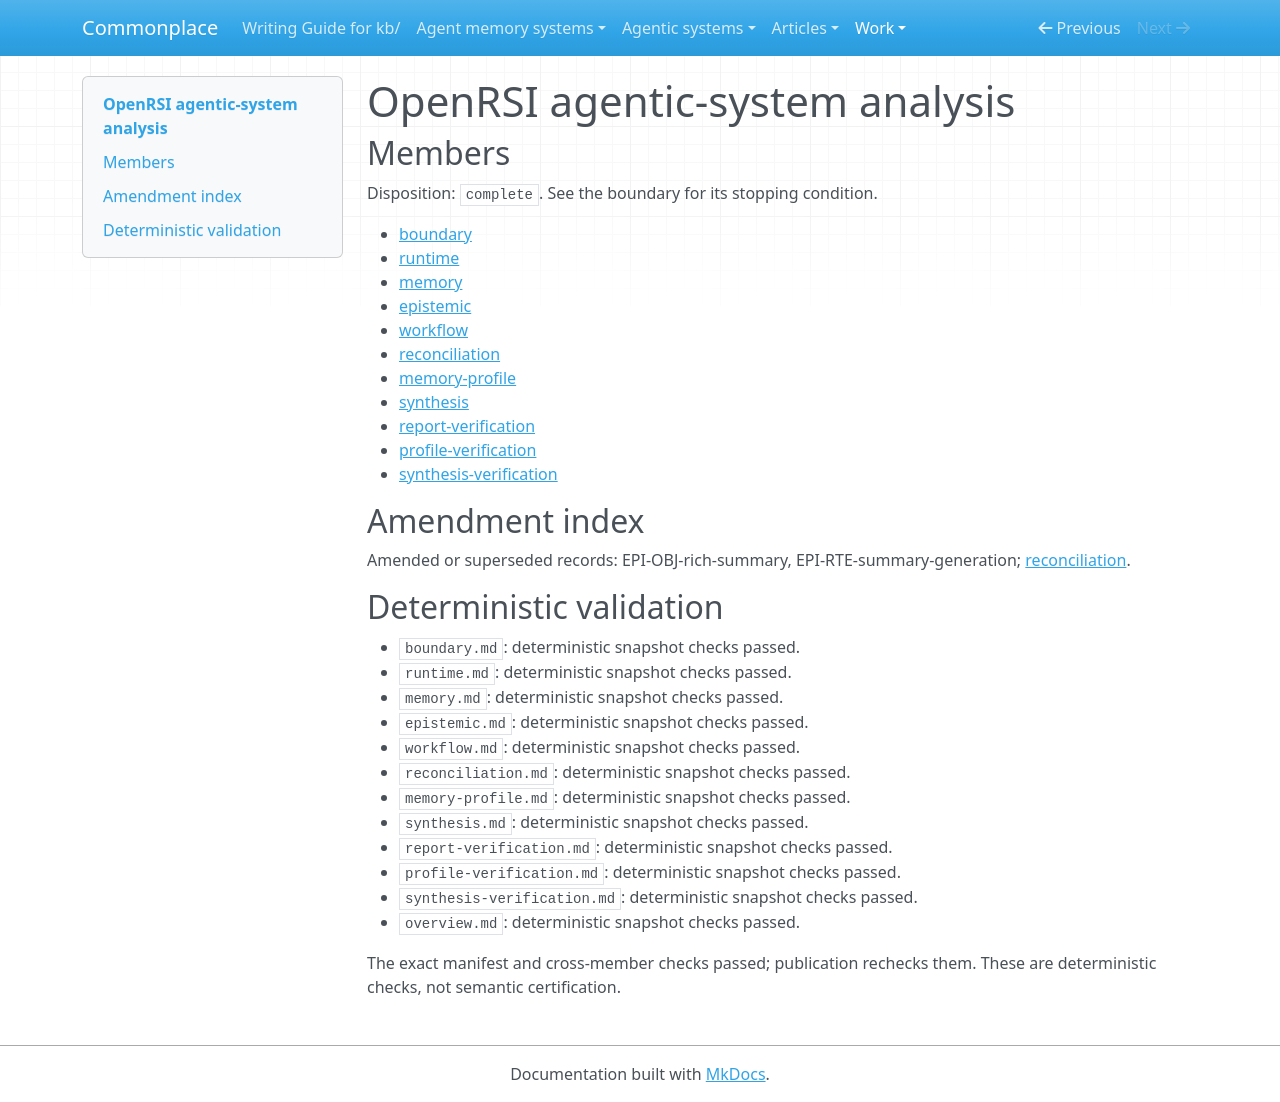

repository: zby/commonplace · page: work/agentic-system-completion/evidence/publications/openrsi/AAS-2026-10-14-openrsi-c72dec9967a3-01/overview/index.html · generator: mkdocs

---
type: agentic-system-analyses/types/agentic-system-analysis-overview.md
description: OpenRSI connects executable program search, retained experience and operator-training
  pathways, but the frozen source does not establish exercised self-improvement or
  causal gains.
run-id: AAS-2026-10-14-openrsi-c72dec9967a3-01
result-disposition: complete
target-class: builder or improvement plane
boundary-kind: whole-system
reviewed-boundary: 71ae803a035d5e3b78c19fa49ed9f67d0550cbaa
analysis-cutoff: '2026-10-14'
evidence-tier: code-grounded
system: OpenRSI
run-date: '2026-10-14'
inputs-commit: f7732e9c6bc5622031571d2d429bc017253eb64f
---

# OpenRSI agentic-system analysis

## Members

Disposition: `complete`. See the boundary for its stopping condition.

- [boundary](./boundary.md)
- [runtime](./runtime.md)
- [memory](./memory.md)
- [epistemic](./epistemic.md)
- [workflow](./workflow.md)
- [reconciliation](./reconciliation.md)
- [memory-profile](./memory-profile.md)
- [synthesis](./synthesis.md)
- [report-verification](./report-verification.md)
- [profile-verification](./profile-verification.md)
- [synthesis-verification](./synthesis-verification.md)

## Amendment index

Amended or superseded records: EPI-OBJ-rich-summary, EPI-RTE-summary-generation; [reconciliation](reconciliation.md).

## Deterministic validation

- `boundary.md`: deterministic snapshot checks passed.
- `runtime.md`: deterministic snapshot checks passed.
- `memory.md`: deterministic snapshot checks passed.
- `epistemic.md`: deterministic snapshot checks passed.
- `workflow.md`: deterministic snapshot checks passed.
- `reconciliation.md`: deterministic snapshot checks passed.
- `memory-profile.md`: deterministic snapshot checks passed.
- `synthesis.md`: deterministic snapshot checks passed.
- `report-verification.md`: deterministic snapshot checks passed.
- `profile-verification.md`: deterministic snapshot checks passed.
- `synthesis-verification.md`: deterministic snapshot checks passed.
- `overview.md`: deterministic snapshot checks passed.

The exact manifest and cross-member checks passed; publication rechecks them. These are deterministic checks, not semantic certification.
